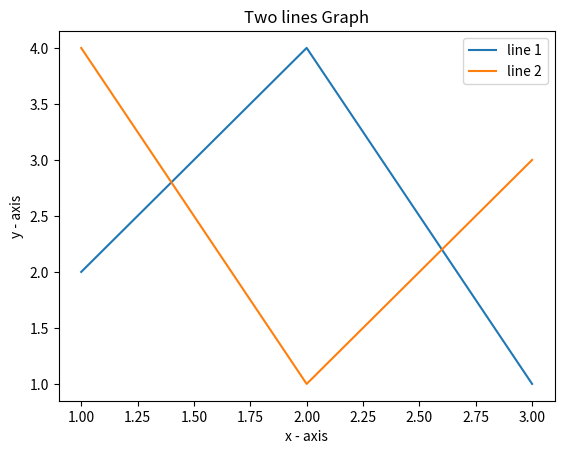

The matplotlib source for this figure:
import matplotlib.pyplot as plt 
 
x1 = [1,2,3] 
y1 = [2,4,1] 
 
plt.plot(x1, y1, label = "line 1")  
 
x2 = [1,2,3] 
y2 = [4,1,3] 
 
plt.plot(x2, y2, label = "line 2") 
 
plt.xlabel('x - axis') 
 
plt.ylabel('y - axis') 
 
plt.title('Two lines Graph') 
 
plt.legend()
plt.show()



